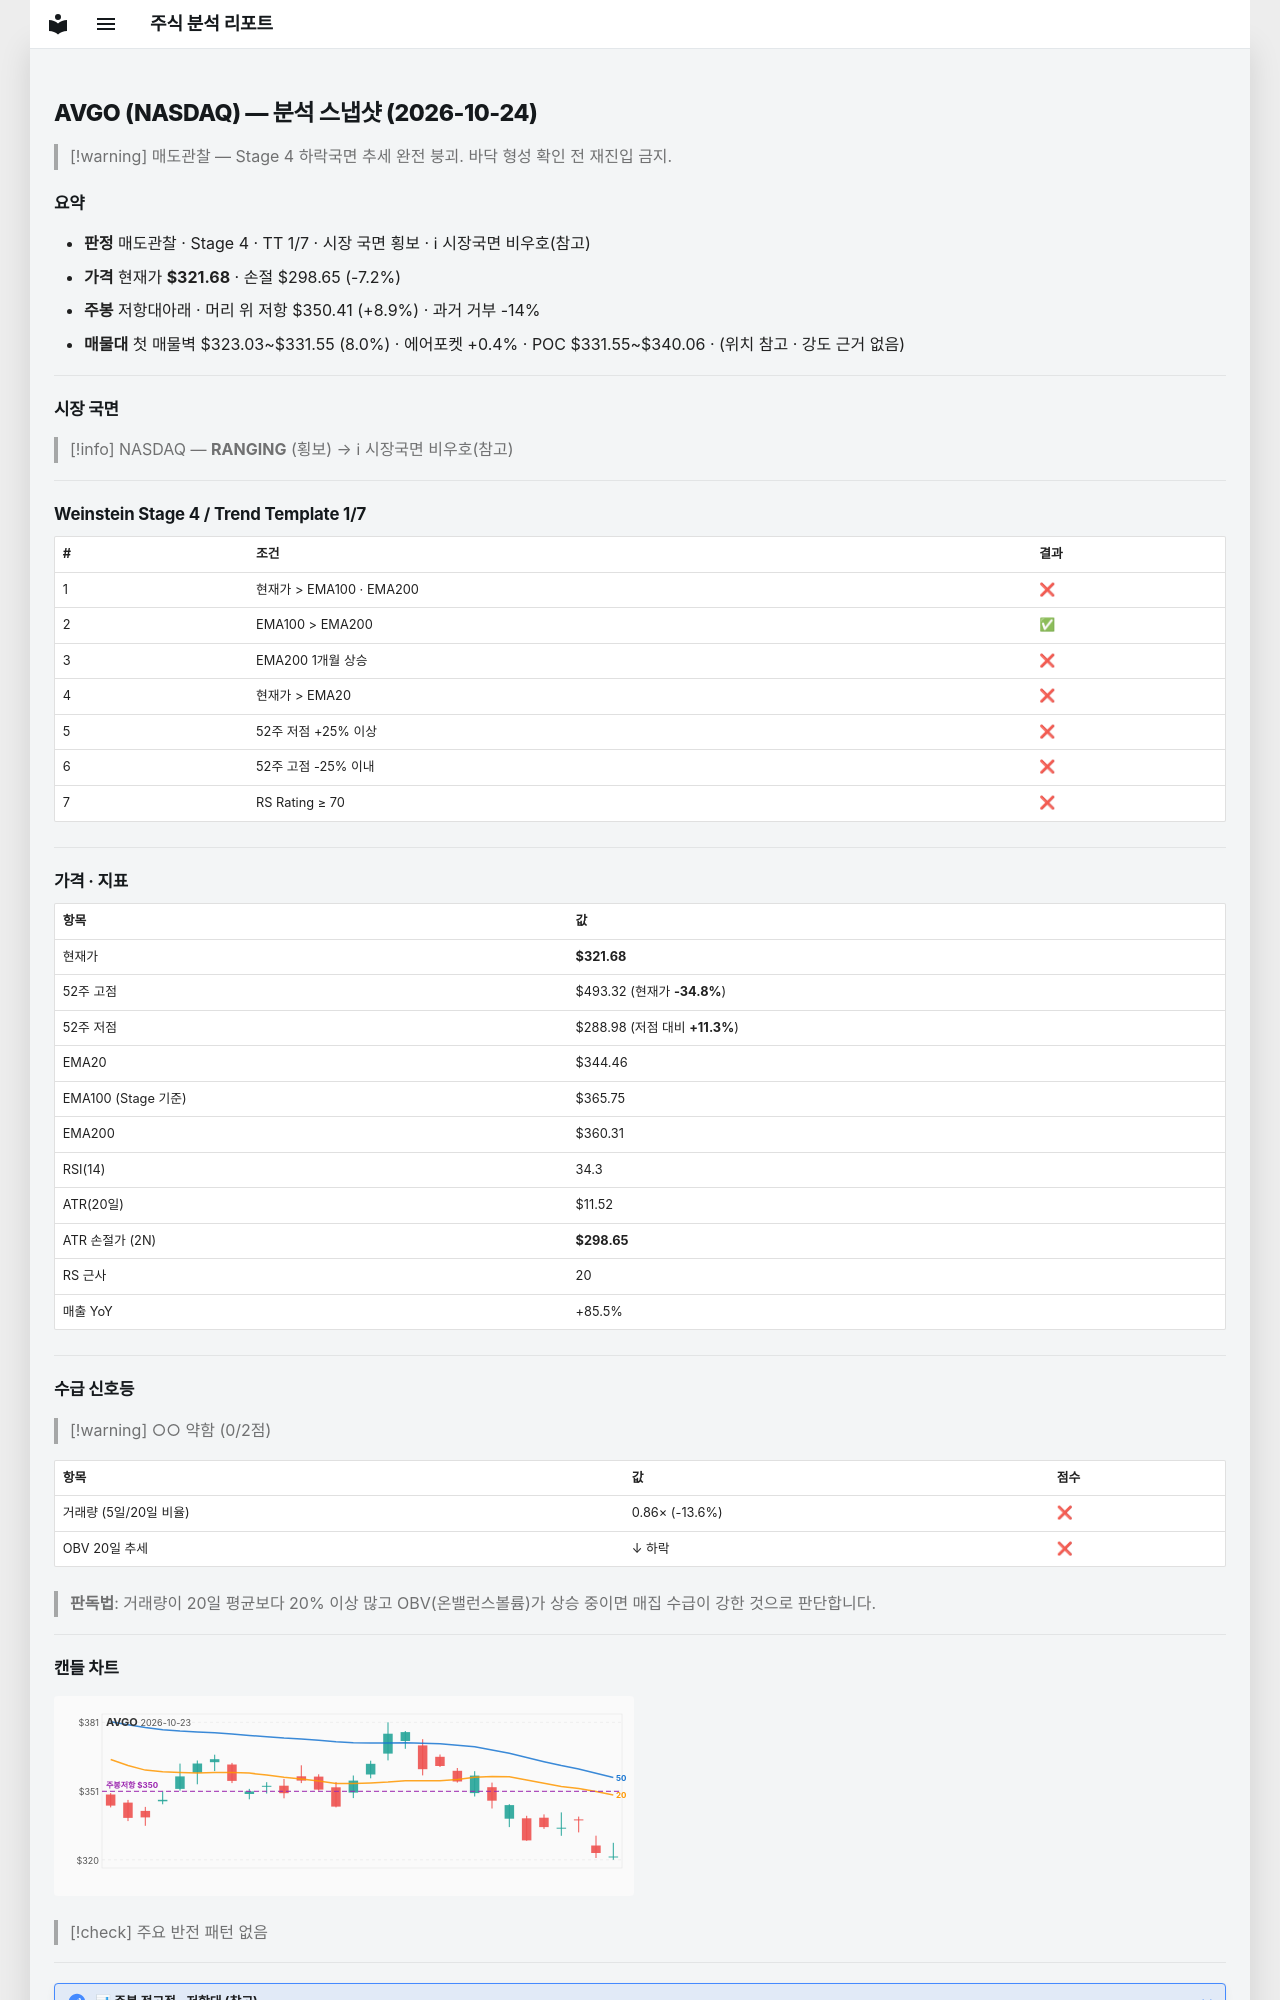

repository: soloandco/stock-reports · page: snapshots/AVGO-2026-10-24/index.html · generator: mkdocs

---
type: analysis-snapshot
title: AVGO 분석 스냅샷
ticker: AVGO
market: NASDAQ
created: 2026-10-24
updated: 2026-10-24
bar-date: 2026-10-23
verdict: 매도관찰
real-rr: 1.25
sma50-gap-pct: -6.6
weekly-position: 저항대아래
weekly-overhead-price: 350.41
weekly-overhead-pct: 8.9
stage: 4
trend-template-score: 1
tt-max: 7
ma-set: ema-20-100-200
price: 321.67999267578125
stop-price: 298.6476397399723
market-regime: RANGING
supply-demand-score: 0/2
supply-demand-label: 약함
status: tracking
tags:
  - stock-agent
  - watchlist
  - AVGO
  - analysis
related:
  - "[[analysis-template]]"
---

# AVGO (NASDAQ) — 분석 스냅샷 (2026-10-24)

> [!warning] 매도관찰 — Stage 4 하락국면
> 추세 완전 붕괴. 바닥 형성 확인 전 재진입 금지.

## 요약

- **판정** 매도관찰 · Stage 4 · TT 1/7 · 시장 국면 횡보 · ℹ 시장국면 비우호(참고)
- **가격** 현재가 **$321.68** · 손절 $298.65 (-7.2%)
- **주봉** 저항대아래 · 머리 위 저항 $350.41 (+8.9%) · 과거 거부 -14%
- **매물대** 첫 매물벽 $323.03~$331.55 (8.0%) · 에어포켓 +0.4% · POC $331.55~$340.06 · (위치 참고 · 강도 근거 없음)

---

## 시장 국면

> [!info] NASDAQ — **RANGING** (횡보) → ℹ 시장국면 비우호(참고)

---

## Weinstein Stage 4 / Trend Template 1/7

| # | 조건 | 결과 |
|---|------|------|
| 1 | 현재가 > EMA100 · EMA200 | ❌ |
| 2 | EMA100 > EMA200 | ✅ |
| 3 | EMA200 1개월 상승 | ❌ |
| 4 | 현재가 > EMA20 | ❌ |
| 5 | 52주 저점 +25% 이상 | ❌ |
| 6 | 52주 고점 -25% 이내 | ❌ |
| 7 | RS Rating ≥ 70 | ❌ |

---

## 가격 · 지표

| 항목 | 값 |
|------|---|
| 현재가 | **$321.68** |
| 52주 고점 | $493.32 (현재가 **-34.8%**) |
| 52주 저점 | $288.98 (저점 대비 **+11.3%**) |
| EMA20 | $344.46 |
| EMA100 (Stage 기준) | $365.75 |
| EMA200 | $360.31 |
| RSI(14) | 34.3 |
| ATR(20일) | $11.52 |
| ATR 손절가 (2N) | **$298.65** |
| RS 근사 | 20 |
| 매출 YoY | +85.5% |

---
## 수급 신호등

> [!warning] ○○ 약함 (0/2점)

| 항목 | 값 | 점수 |
|------|------|------|
| 거래량 (5일/20일 비율) | 0.86× (-13.6%) | ❌ |
| OBV 20일 추세 | ↓ 하락 | ❌ |

> **판독법**: 거래량이 20일 평균보다 20% 이상 많고 OBV(온밸런스볼륨)가 상승 중이면 매집 수급이 강한 것으로 판단합니다.

---
